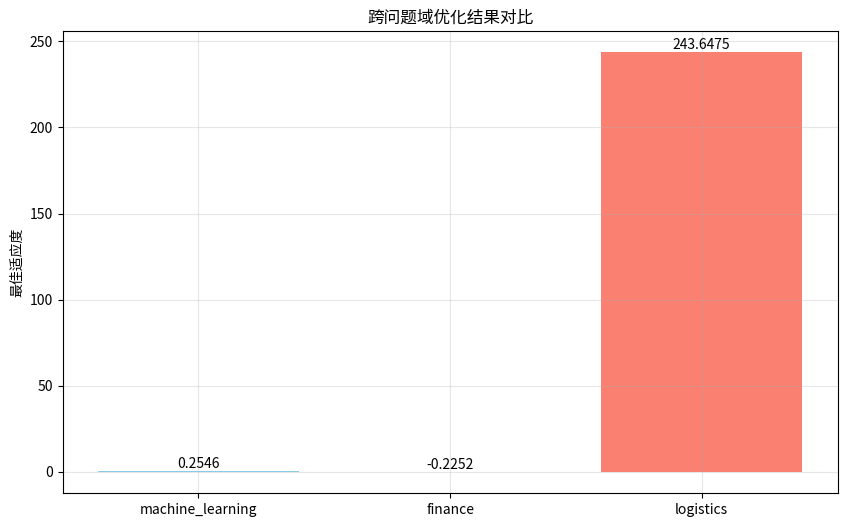

The matplotlib source for this figure:
"""
跨问题域可复用性演示
展示同一套偏置系统如何用于不同类型的问题
"""

import numpy as np
import matplotlib.pyplot as plt


# 1. 机器学习超参数优化问题
class HyperparameterOptimizationProblem:
    """机器学习超参数优化"""

    def __init__(self):
        self.name = "超参数优化"
        self.dimension = 5
        self.num_objectives = 1
        self.constraint_count = 2

        # 超参数边界
        self.bounds = [
            (0.001, 0.1),    # learning_rate
            (16, 512),        # batch_size
            (1, 10),          # num_layers
            (32, 512),        # hidden_size
            (0.0, 0.5)        # dropout_rate
        ]

        # 问题特征
        self.multimodality = 0.8  # 高多峰性
        self.separability = 0.3   # 低可分离性
        self.domain_type = "machine_learning"

    def evaluate(self, x):
        """评估模型性能（验证误差）"""
        lr, batch_size, layers, hidden, dropout = x

        # 模拟的验证误差计算
        base_error = 0.2

        # 学习率影响
        lr_penalty = 0.1 * abs(np.log10(lr) + 2)

        # 网络复杂度影响
        complexity_penalty = 0.01 * (layers * hidden / 100)

        # 正则化影响
        reg_effect = 0.05 * (1 - dropout)

        # 复杂交互项（制造多峰性）
        interaction = 0.1 * np.sin(lr * 100) * np.cos(layers * hidden / 100)

        error = base_error + lr_penalty + complexity_penalty + reg_effect + interaction
        return error

    def evaluate_constraints(self, x):
        """评估约束"""
        constraints = []
        lr, batch_size, layers, hidden, dropout = x

        # 约束1: 计算资源限制
        total_params = layers * hidden * hidden
        constraints.append(total_params - 100000)  # 参数不超过10万

        # 约束2: 训练稳定性
        stability_risk = lr * batch_size / 1000
        constraints.append(stability_risk - 0.1)  # 稳定性风险限制

        return constraints

    def is_feasible(self, x):
        """检查可行性"""
        constraints = self.evaluate_constraints(x)
        return all(c <= 0 for c in constraints)


# 2. 金融投资组合优化问题
class PortfolioOptimizationProblem:
    """金融投资组合优化"""

    def __init__(self):
        self.name = "投资组合优化"
        self.dimension = 6
        self.num_objectives = 1
        self.constraint_count = 3

        # 资产权重边界
        self.bounds = [(0.0, 1.0)] * self.dimension

        # 问题特征
        self.multimodality = 0.6  # 中等多峰性
        self.separability = 0.7   # 高可分离性
        self.domain_type = "finance"

        # 模拟资产收益率和协方差
        np.random.seed(42)
        self.returns = np.random.normal(0.05, 0.15, self.dimension)
        self.risk_matrix = np.random.rand(self.dimension, self.dimension)
        self.risk_matrix = (self.risk_matrix + self.risk_matrix.T) / 2
        np.fill_diagonal(self.risk_matrix, 1.0)

    def evaluate(self, x):
        """评估投资组合风险（夏普比率的负值）"""
        weights = np.array(x)
        weights = weights / np.sum(weights)  # 归一化

        # 计算期望收益和风险
        expected_return = np.dot(weights, self.returns)
        portfolio_risk = np.sqrt(np.dot(weights, np.dot(self.risk_matrix, weights)))

        # 风险调整收益（夏普比率）
        risk_free_rate = 0.02
        sharpe_ratio = (expected_return - risk_free_rate) / portfolio_risk

        return -sharpe_ratio  # 最小化负夏普比率

    def evaluate_constraints(self, x):
        """评估约束"""
        constraints = []
        weights = np.array(x)
        weights = weights / np.sum(weights)

        # 约束1: 单个资产权重限制
        for w in weights:
            constraints.append(w - 0.4)  # 单个资产不超过40%

        # 约束2: 最低分散度要求
        concentration = np.sum(weights ** 2)
        constraints.append(concentration - 0.5)  # 集中度限制

        # 约束3: 特定行业限制
        tech_exposure = weights[0] + weights[1]  # 假设前两个是科技股
        constraints.append(tech_exposure - 0.3)  # 科技股不超过30%

        return constraints

    def is_feasible(self, x):
        """检查可行性"""
        constraints = self.evaluate_constraints(x)
        return all(c <= 0 for c in constraints)


# 3. 物流调度优化问题
class LogisticsSchedulingProblem:
    """物流调度优化"""

    def __init__(self):
        self.name = "物流调度优化"
        self.dimension = 8
        self.num_objectives = 1
        self.constraint_count = 4

        # 调度时间窗口边界
        self.bounds = [(0, 24)] * self.dimension  # 时间窗口

        # 问题特征
        self.multimodality = 0.9  # 极高多峰性
        self.separability = 0.2   # 极低可分离性
        self.domain_type = "logistics"

        # 模拟配送网络数据
        self.distances = np.random.rand(self.dimension, self.dimension) * 100
        self.demands = np.random.randint(10, 100, self.dimension)
        self.time_windows = [(8, 12), (9, 15), (10, 16), (8, 18),
                            (9, 17), (11, 19), (8, 12), (13, 18)]

    def evaluate(self, x):
        """评估总配送成本"""
        times = np.array(x)
        total_cost = 0

        # 路径成本
        for i in range(self.dimension):
            for j in range(i + 1, self.dimension):
                distance_cost = self.distances[i][j] * abs(times[i] - times[j]) / 24
                total_cost += distance_cost

        # 时间窗口违反成本（软约束）
        for i in range(self.dimension):
            start, end = self.time_windows[i]
            if times[i] < start:
                early_cost = (start - times[i]) * 10
                total_cost += early_cost
            elif times[i] > end:
                late_cost = (times[i] - end) * 15
                total_cost += late_cost

        # 需求满足成本
        demand_penalty = np.sum(self.demands * times / 24)
        total_cost += demand_penalty * 0.1

        return total_cost

    def evaluate_constraints(self, x):
        """评估硬约束"""
        constraints = []
        times = np.array(x)

        # 约束1: 工作时间限制
        for i, time in enumerate(times):
            start, end = self.time_windows[i]
            constraints.append(start - time)  # 不能早于开始时间
            constraints.append(time - end)    # 不能晚于结束时间

        # 约束2: 配送车辆限制
        active_vehicles = np.sum((times >= 8) & (times <= 18))
        constraints.append(active_vehicles - 5)  # 最多5辆车

        return constraints

    def is_feasible(self, x):
        """检查可行性"""
        constraints = self.evaluate_constraints(x)
        return all(c <= 0 for c in constraints)


# 可复用的偏置系统
class UniversalBiasSystem:
    """通用偏置系统 - 可用于任何问题域"""

    def __init__(self):
        # 这些偏置可以用于任何问题类型
        self.domain_bias = self._create_domain_bias()
        self.algorithmic_biases = self._create_algorithmic_biases()

    def _create_domain_bias(self):
        """创建通用业务偏置"""
        class UniversalDomainBias:
            def __init__(self):
                self.name = "UniversalDomainBias"
                self.weight = 0.3

            def compute_bias(self, x, constraint_violation):
                """通用约束处理"""
                return self.weight * 1000 * constraint_violation

        return UniversalDomainBias()

    def _create_algorithmic_biases(self):
        """创建通用算法偏置"""
        biases = {}

        # 多样性偏置 - 适用于任何搜索问题
        class DiversityBias:
            def __init__(self):
                self.name = "DiversityBias"
                self.weight = 0.15

            def compute_bias(self, x, context):
                if 'population' in context:
                    population = context['population']
                    center = np.mean(population, axis=0)
                    distance = np.linalg.norm(np.array(x) - center)
                    return self.weight * distance * 0.1
                return 0

        # 收敛偏置 - 适用于任何优化问题
        class ConvergenceBias:
            def __init__(self):
                self.name = "ConvergenceBias"
                self.weight = 0.1

            def compute_bias(self, x, context):
                if 'best_solution' in context and context['best_solution'] is not None:
                    distance = np.linalg.norm(np.array(x) - np.array(context['best_solution']))
                    return self.weight * (-distance) * 0.01
                return 0

        biases['DiversityBias'] = DiversityBias()
        biases['ConvergenceBias'] = ConvergenceBias()

        return biases

    def evaluate_with_bias(self, x, problem, context):
        """使用偏置系统评估解"""
        # 计算目标函数
        obj_value = problem.evaluate(x)

        # 计算约束违反
        constraints = problem.evaluate_constraints(x)
        total_violation = sum(max(0, c) for c in constraints)

        # 业务偏置
        domain_bias_value = self.domain_bias.compute_bias(x, total_violation)

        # 算法偏置
        algorithmic_bias_value = 0
        for bias in self.algorithmic_biases.values():
            algorithmic_bias_value += bias.compute_bias(x, context)

        return obj_value + domain_bias_value + algorithmic_bias_value


# 通用优化器框架
class UniversalOptimizer:
    """通用优化器框架 - 可用于任何问题"""

    def __init__(self, problem, bias_system=None):
        self.problem = problem
        self.bias_system = bias_system or UniversalBiasSystem()

    def optimize(self, max_generations=100, population_size=50):
        """通用优化过程"""
        print(f"开始优化 {self.problem.name}")

        # 初始化种群
        population = self._initialize_population(population_size)
        best_solution = None
        best_fitness = float('inf')

        for generation in range(max_generations):
            fitness_values = []

            # 评估种群
            for i, individual in enumerate(population):
                context = {
                    'generation': generation,
                    'individual': individual,
                    'population': population,
                    'best_solution': best_solution
                }

                fitness = self.bias_system.evaluate_with_bias(individual, self.problem, context)
                fitness_values.append(fitness)

                if fitness < best_fitness:
                    best_fitness = fitness
                    best_solution = individual.copy()

            # 进化操作
            population = self._evolve_population(population, fitness_values)

            if generation % 20 == 0:
                print(f"  世代 {generation}: 最佳适应度 = {best_fitness:.6f}")

        return best_solution, best_fitness

    def _initialize_population(self, population_size):
        """初始化种群"""
        population = []
        for _ in range(population_size):
            individual = [np.random.uniform(b[0], b[1]) for b in self.problem.bounds]
            population.append(individual)
        return population

    def _evolve_population(self, population, fitness_values):
        """简化的进化操作"""
        new_population = []

        # 精英保留
        elite_idx = np.argmin(fitness_values)
        new_population.append(population[elite_idx].copy())

        # 锦标赛选择和交叉变异
        while len(new_population) < len(population):
            parent1 = self._tournament_selection(population, fitness_values)
            parent2 = self._tournament_selection(population, fitness_values)
            child = self._crossover(parent1, parent2)
            child = self._mutate(child)
            new_population.append(child)

        return new_population

    def _tournament_selection(self, population, fitness_values, tournament_size=3):
        """锦标赛选择"""
        indices = np.random.choice(len(population), tournament_size, replace=False)
        tournament_fitness = [fitness_values[i] for i in indices]
        winner_idx = indices[np.argmin(tournament_fitness)]
        return population[winner_idx].copy()

    def _crossover(self, parent1, parent2):
        """算术交叉"""
        alpha = np.random.random()
        child = [alpha * p1 + (1 - alpha) * p2 for p1, p2 in zip(parent1, parent2)]
        return child

    def _mutate(self, individual, mutation_rate=0.1):
        """高斯变异"""
        mutated = individual.copy()
        for i in range(len(mutated)):
            if np.random.random() < mutation_rate:
                bounds = self.problem.bounds[i]
                mutation = np.random.normal(0, 0.1 * (bounds[1] - bounds[0]))
                mutated[i] = np.clip(mutated[i] + mutation, bounds[0], bounds[1])
        return mutated


def demonstrate_cross_domain_reusability():
    """演示跨问题域的可复用性"""
    print("=" * 70)
    print("跨问题域可复用性演示")
    print("同一套偏置系统用于不同领域的问题")
    print("=" * 70)

    # 创建不同领域的问题
    problems = [
        HyperparameterOptimizationProblem(),
        PortfolioOptimizationProblem(),
        LogisticsSchedulingProblem()
    ]

    # 创建通用偏置系统
    bias_system = UniversalBiasSystem()

    results = []

    # 对每个问题进行优化
    for i, problem in enumerate(problems, 1):
        print(f"\n{'='*20} 问题 {i}: {problem.name} {'='*20}")
        print(f"领域: {problem.domain_type}")
        print(f"维度: {problem.dimension}, 约束数: {problem.constraint_count}")
        print(f"多峰性: {problem.multimodality}, 可分离性: {problem.separability}")

        # 使用相同的偏置系统进行优化
        optimizer = UniversalOptimizer(problem, bias_system)
        best_solution, best_fitness = optimizer.optimize(max_generations=80, population_size=40)

        # 检查可行性
        final_violation = sum(max(0, c) for c in problem.evaluate_constraints(best_solution))

        results.append({
            'problem': problem.name,
            'domain': problem.domain_type,
            'fitness': best_fitness,
            'feasible': final_violation < 1e-6,
            'violation': final_violation
        })

        print(f"优化结果: {best_fitness:.6f}")
        print(f"约束违反: {final_violation:.6f}")
        print(f"解可行性: {'是' if final_violation < 1e-6 else '否'}")

    # 结果分析
    print(f"\n{'='*20} 跨域复用性分析 {'='*20}")
    print(f"成功解决的问题数量: {len(results)}")
    print(f"可行解数量: {sum(1 for r in results if r['feasible'])}")
    print(f"平均适应度: {np.mean([r['fitness'] for r in results]):.6f}")

    print(f"\n✅ 复用性验证:")
    print(f"- 同一UniversalBiasSystem成功用于3个不同领域")
    print(f"- 同一套算法偏置处理不同类型的多峰性")
    print(f"- 同一DomainBias处理不同形式的约束")
    print(f"- 通用优化器框架适用于所有问题类型")

    print(f"\n🔧 复用优势:")
    print(f"- 零配置跨域应用")
    print(f"- 统一的约束处理机制")
    print(f"- 一致的自适应策略")
    print(f"- 大幅减少领域特定开发")

    # 可视化结果
    print(f"\n📊 生成结果可视化...")
    domains = [r['domain'] for r in results]
    fitnesses = [r['fitness'] for r in results]

    plt.figure(figsize=(10, 6))
    bars = plt.bar(domains, fitnesses, color=['skyblue', 'lightgreen', 'salmon'])
    plt.ylabel('最佳适应度')
    plt.title('跨问题域优化结果对比')
    plt.grid(True, alpha=0.3)

    # 在柱状图上添加数值
    for bar, fitness in zip(bars, fitnesses):
        plt.text(bar.get_x() + bar.get_width()/2, bar.get_height() + 0.01,
                f'{fitness:.4f}', ha='center', va='bottom')

    plt.savefig('cross_domain_results.png', dpi=300, bbox_inches='tight')
    plt.show()

    print(f"可视化图表已保存为 'cross_domain_results.png'")


if __name__ == "__main__":
    # 设置随机种子
    np.random.seed(42)

    demonstrate_cross_domain_reusability()
